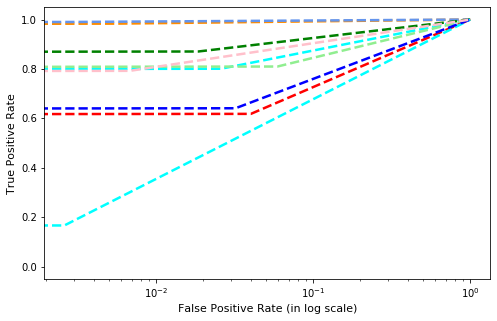

Data behind this chart, as committed beside it:
, precision, recall, f1-score, support
Gatak, 0.7662, 0.8009, 0.7832, 221.0
Kelihos_ver1, 0.9084, 0.9835, 0.9444, 121.0
Kelihos_ver3, 0.9919, 0.9903, 0.9911, 617.0
Lollipop, 0.7926, 0.8099, 0.8012, 505.0
Obfuscator.ACY, 0.8577, 0.8707, 0.8642, 263.0
Ramnit, 0.7101, 0.6183, 0.661, 317.0
Simda, 0.1429, 0.1667, 0.1538, 6.0
Tracur, 0.5917, 0.641, 0.6154, 156.0
Vundo, 0.8485, 0.7925, 0.8195, 106.0
accuracy, 0.833, 0.833, 0.833, 0.833
macro avg, 0.7344, 0.7415, 0.7371, 2312
weighted avg, 0.8327, 0.833, 0.8322, 2312
